Run: headless pygame with SDL's dummy video driver; simulated clock (each Clock.tick advances the game by its frame time, no real sleeping); random seed 0; keys injected as events and as key.get_pressed() state; mouse plan: one left click at the window centre at the start of phase 2, then a move to the lower-right quarter at the start of phase 3.
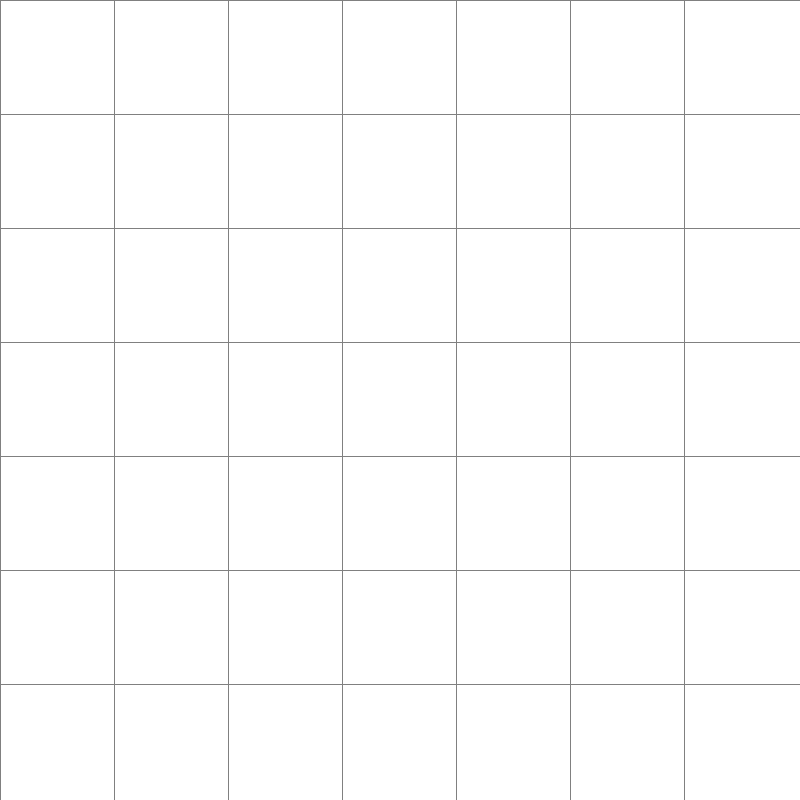
Frame 1 of 4 · flips 1–60 · no input
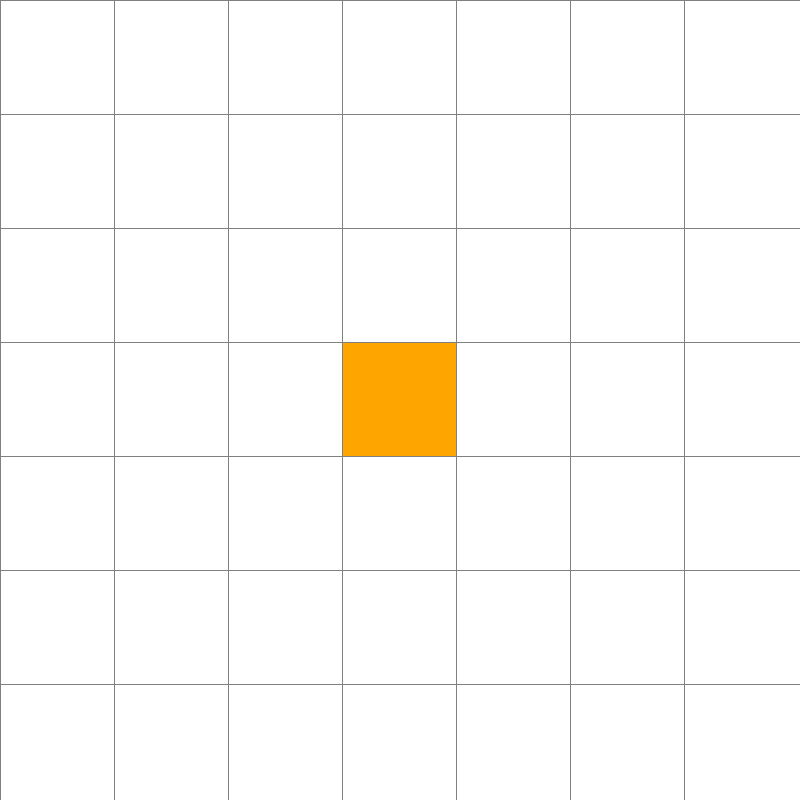
Frame 2 of 4 · flips 61–180 · clicked the window centre · tapped SPACE, RETURN · held RIGHT (→), D
Frame 3 of 4 · flips 181–300 · moved the mouse to the lower-right quarter · held DOWN (↓), S · screen unchanged from frame 2, image omitted
Frame 4 of 4 · flips 301–420 · held LEFT (←), A, UP (↑), W · screen unchanged from frame 3, image omitted

The pygame program that drew these frames:

import pygame
from queue import PriorityQueue

pygame.init()
# Configuraciones iniciales
ANCHO_VENTANA = 800
VENTANA = pygame.display.set_mode((ANCHO_VENTANA, ANCHO_VENTANA))
pygame.display.set_caption("Visualización de Nodos")

# Colores (RGB)
BLANCO = (255, 255, 255)
NEGRO = (0, 0, 0)
GRIS = (128, 128, 128)
VERDE = (0, 255, 0)
ROJO = (255, 0, 0)
NARANJA = (255, 165, 0)
PURPURA = (128, 0, 128)
PESO = 0

class Nodo:
    def __init__(self, fila, col, ancho, total_filas):
        self.fila = fila
        self.col = col
        self.x = fila * ancho
        self.y = col * ancho
        self.color = BLANCO
        self.ancho = ancho
        self.total_filas = total_filas
        # self.peso = float("inf")
        self.g = float("inf")  # Costo desde el inicio
        self.h = float("inf")  # Estimación hasta el final
        self.f = float("inf")  # Costo total

    def get_pos(self):
        return self.fila, self.col

    def es_pared(self):
        return self.color == NEGRO

    def es_inicio(self):
        return self.color == NARANJA

    def es_fin(self):
        return self.color == PURPURA

    def restablecer(self):
        self.color = BLANCO
        # self.peso = float("inf")
        self.g = float("inf")
        self.h = float("inf")
        self.f = float("inf")

    def hacer_inicio(self):
        self.color = NARANJA

    def hacer_pared(self):
        self.color = NEGRO

    def hacer_fin(self):
        self.color = PURPURA

    def actualizar_vecinos(self, grid):
        self.vecinos = []
        #movimientos verticales y horizontales
        if self.fila < self.total_filas - 1 and not grid[self.fila + 1][self.col].es_pared():  # Abajo
            self.vecinos.append(grid[self.fila + 1][self.col])

        if self.fila > 0 and not grid[self.fila - 1][self.col].es_pared():  # Arriba
            self.vecinos.append(grid[self.fila - 1][self.col])

        if self.col < self.total_filas - 1 and not grid[self.fila][self.col + 1].es_pared():  # Derecha
            self.vecinos.append(grid[self.fila][self.col + 1])

        if self.col > 0 and not grid[self.fila][self.col - 1].es_pared():  # Izquierda
            self.vecinos.append(grid[self.fila][self.col - 1])
        
        #movimientos en diagonal
        dirs = [(-1, -1), (-1, 1), (1, -1), (1, 1)]
        for dx, dy in dirs:
            new_fila = self.fila + dx
            new_col = self.col + dy
            if 0 <= new_fila < self.total_filas and 0 <= new_col < self.total_filas:
                if not grid[new_fila][new_col].es_pared():
                    self.vecinos.append(grid[new_fila][new_col])
    
    def hacer_cerrado(self):
        self.color = ROJO

    def hacer_abierto(self):
        self.color = VERDE

    def hacer_camino(self):
        self.color = (64, 224, 208)

    def dibujar(self, ventana):
        pygame.draw.rect(ventana, self.color, (self.x, self.y, self.ancho, self.ancho))
        fuente = pygame.font.Font(None, 18)  
        if self.h != float("inf"):
            texto_h = fuente.render(f"H:{int(self.h)}", True, (255, 255, 255))
            ventana.blit(texto_h, (self.x + 2, self.y + 2))
        
        if self.g != float("inf"):
            texto_g = fuente.render(f"G:{int(self.g)}", True, (0, 0, 255))
            ventana.blit(texto_g, (self.x + 2, self.y + self.ancho // 2 - 8))

        if self.f != float("inf"):
            texto_f = fuente.render(f"F:{int(self.f)}", True, (0, 0, 0))
            ventana.blit(texto_f, (self.x + 2, self.y + self.ancho - 18))

def crear_grid(filas, ancho):
    grid = []
    ancho_nodo = ancho // filas
    for i in range(filas):
        grid.append([])
        for j in range(filas):
            nodo = Nodo(i, j, ancho_nodo, filas)
            grid[i].append(nodo)
    return grid

def dibujar_grid(ventana, filas, ancho):
    ancho_nodo = ancho // filas
    for i in range(filas):
        pygame.draw.line(ventana, GRIS, (0, i * ancho_nodo), (ancho, i * ancho_nodo))
        for j in range(filas):
            pygame.draw.line(ventana, GRIS, (j * ancho_nodo, 0), (j * ancho_nodo, ancho))

def dibujar(ventana, grid, filas, ancho):
    ventana.fill(BLANCO)
    for fila in grid:
        for nodo in fila:
            nodo.dibujar(ventana)

    dibujar_grid(ventana, filas, ancho)
    pygame.display.update()

def obtener_click_pos(pos, filas, ancho):
    ancho_nodo = ancho // filas
    y, x = pos
    fila = y // ancho_nodo
    col = x // ancho_nodo
    return fila, col

def heuristica(p1, p2):
    x1, y1 = p1
    x2, y2 = p2
    return (abs(x1 - x2) + abs(y1 - y2))*10

def reconstruir_camino(came_from, actual, dibujar):
    while actual in came_from:
        actual = came_from[actual]
        actual.hacer_camino()
        dibujar()

def algoritmo_a_estrella(dibujar, grid, inicio, fin):
    contador = 0
    open_set = PriorityQueue()
    open_set.put((0, contador, inicio))
    came_from = {}

    g_score = {nodo: float("inf") for fila in grid for nodo in fila}
    g_score[inicio] = 0

    f_score = {nodo: float("inf") for fila in grid for nodo in fila}
    f_score[inicio] = heuristica(inicio.get_pos(), fin.get_pos())

    open_set_hash = {inicio}

    while not open_set.empty():
        for evento in pygame.event.get():
            if evento.type == pygame.QUIT:
                pygame.quit()

        actual = open_set.get()[2]
        open_set_hash.remove(actual)

        if actual == fin:
            reconstruir_camino(came_from, fin, dibujar)
            fin.hacer_fin()
            inicio.hacer_inicio()
            return True

        for vecino in actual.vecinos:
            dx = abs(vecino.fila - actual.fila)
            dy = abs(vecino.col - actual.col)
            
            # Movimiento recto (horizontal o vertical)
            if dx + dy == 1:
                costo = 10
            # Movimiento diagonal
            elif dx == 1 and dy == 1:
                costo = 14
            else:
                continue  # Esto no debería pasar, pero es por seguridad

            temp_g_score = g_score[actual] + costo

            if temp_g_score < g_score[vecino]:
                came_from[vecino] = actual
                g_score[vecino] = temp_g_score
                h = heuristica(vecino.get_pos(), fin.get_pos())
                f_score[vecino] = temp_g_score + h

                vecino.g = temp_g_score     # Mostrar G
                vecino.h = h                # Mostrar H
                vecino.f = f_score[vecino]  # Mostrar F
                
                if vecino not in open_set_hash:
                    contador += 1
                    open_set.put((f_score[vecino], contador, vecino))
                    open_set_hash.add(vecino)
                    vecino.hacer_abierto()

        dibujar()

        if actual != inicio:
            actual.hacer_cerrado()

    return False

def main(ventana, ancho):
    FILAS = 7
    grid = crear_grid(FILAS, ancho)

    inicio = None
    fin = None

    corriendo = True

    while corriendo:
        dibujar(ventana, grid, FILAS, ancho)
        for event in pygame.event.get():
            if event.type == pygame.KEYDOWN:
                if event.key == pygame.K_SPACE and inicio and fin:
                    for fila in grid:
                        for nodo in fila:
                            nodo.actualizar_vecinos(grid)

                    algoritmo_a_estrella(lambda: dibujar(ventana, grid, FILAS, ancho), grid, inicio, fin)
            
            if event.type == pygame.QUIT:
                corriendo = False

            if pygame.mouse.get_pressed()[0]:  # Click izquierdo
                pos = pygame.mouse.get_pos()
                fila, col = obtener_click_pos(pos, FILAS, ancho)
                nodo = grid[fila][col]
                if not inicio and nodo != fin:
                    inicio = nodo
                    inicio.hacer_inicio()

                elif not fin and nodo != inicio:
                    fin = nodo
                    fin.hacer_fin()

                elif nodo != fin and nodo != inicio:
                    nodo.hacer_pared()

            elif pygame.mouse.get_pressed()[2]:  # Click derecho
                pos = pygame.mouse.get_pos()
                fila, col = obtener_click_pos(pos, FILAS, ancho)
                nodo = grid[fila][col]
                nodo.restablecer()
                if nodo == inicio:
                    inicio = None
                elif nodo == fin:
                    fin = None

    pygame.quit()

main(VENTANA, ANCHO_VENTANA)
